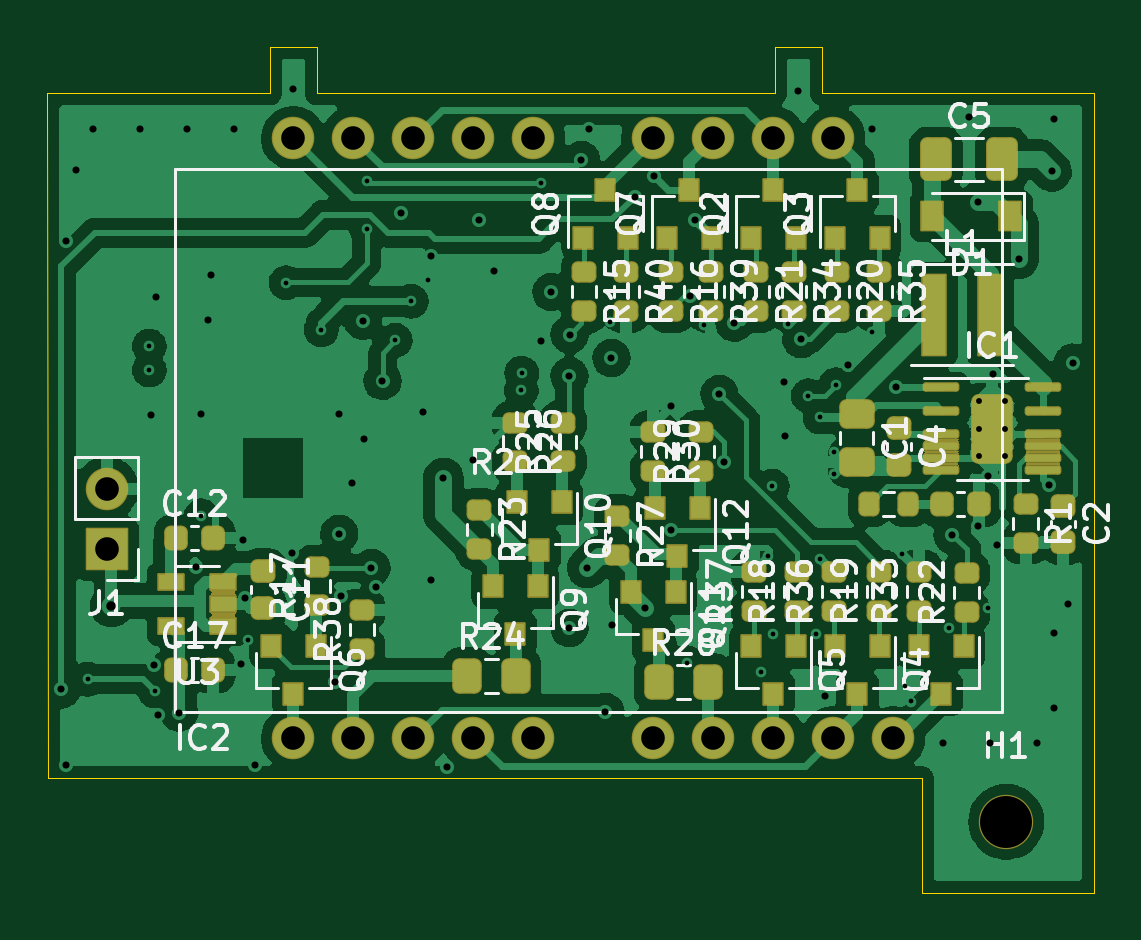
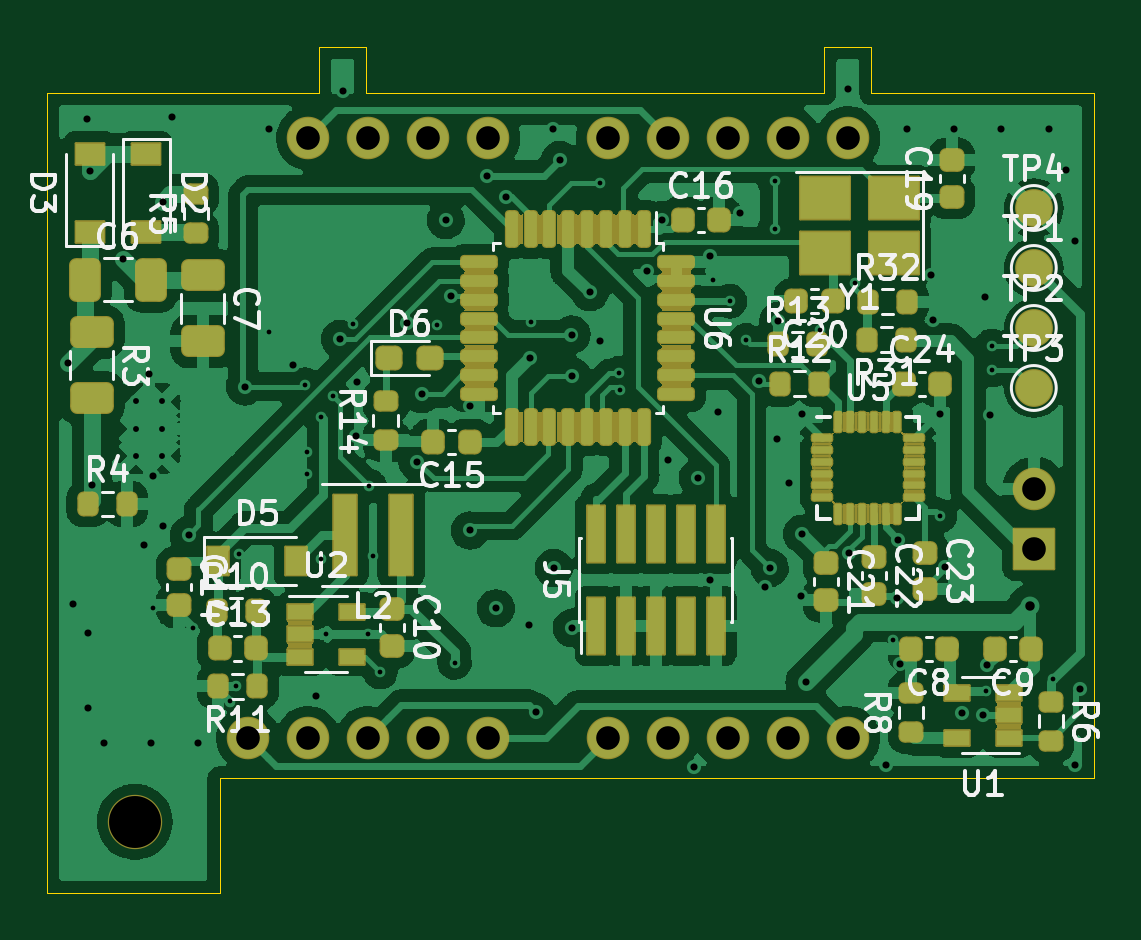
Circuit board: 13 layer files. Board 44.3 x 35.8 mm.
- bottom_copper: Nixiewatch-CuBottom.gbr (182760 bytes)
- inner_copper: Nixiewatch-CuIn1.gbr (148753 bytes)
- inner_copper: Nixiewatch-CuIn2.gbr (152703 bytes)
- top_copper: Nixiewatch-CuTop.gbr (170607 bytes)
- outline: Nixiewatch-EdgeCuts.gbr (1231 bytes)
- bottom_mask: Nixiewatch-MaskBottom.gbr (48053 bytes)
- top_mask: Nixiewatch-MaskTop.gbr (13581 bytes)
- drill: Nixiewatch-NPTH.drl (371 bytes)
- drill: Nixiewatch-PTH.drl (2915 bytes)
- paste: Nixiewatch-PasteBottom.gbr (7110 bytes)
- paste: Nixiewatch-PasteTop.gbr (6377 bytes)
- bottom_silk: Nixiewatch-SilkBottom.gbr (49031 bytes)
- top_silk: Nixiewatch-SilkTop.gbr (53427 bytes)

=== bottom_copper: Nixiewatch-CuBottom.gbr (182760 bytes, source omitted) ===
=== inner_copper: Nixiewatch-CuIn1.gbr (148753 bytes, source omitted) ===
=== inner_copper: Nixiewatch-CuIn2.gbr (152703 bytes, source omitted) ===
=== top_copper: Nixiewatch-CuTop.gbr (170607 bytes, source omitted) ===
=== outline: Nixiewatch-EdgeCuts.gbr ===
%TF.GenerationSoftware,KiCad,Pcbnew,6.0.6-1.fc35*%
%TF.CreationDate,2022-07-26T21:01:35+02:00*%
%TF.ProjectId,Nixiewatch,4e697869-6577-4617-9463-682e6b696361,rev?*%
%TF.SameCoordinates,Original*%
%TF.FileFunction,Profile,NP*%
%FSLAX46Y46*%
G04 Gerber Fmt 4.6, Leading zero omitted, Abs format (unit mm)*
G04 Created by KiCad (PCBNEW 6.0.6-1.fc35) date 2022-07-26 21:01:35*
%MOMM*%
%LPD*%
G01*
G04 APERTURE LIST*
%TA.AperFunction,Profile*%
%ADD10C,0.050000*%
%TD*%
G04 APERTURE END LIST*
D10*
X69099900Y-62496600D02*
X69074500Y-33500000D01*
X106100000Y-62500000D02*
X69099900Y-62496600D01*
X78500000Y-33500000D02*
X69074500Y-33500000D01*
X113400000Y-67334500D02*
X113400000Y-62500000D01*
X106100000Y-67334500D02*
X106100000Y-62500000D01*
X80500000Y-33500000D02*
X99884500Y-33500000D01*
X80500000Y-31534500D02*
X80500000Y-33500000D01*
X78500000Y-31534500D02*
X80500000Y-31534500D01*
X99884500Y-31534500D02*
X101884500Y-31534500D01*
X99884500Y-33500000D02*
X99884500Y-31534500D01*
X106100000Y-67334500D02*
X113400000Y-67334500D01*
X113400000Y-33500000D02*
X101884500Y-33500000D01*
X78500000Y-31534500D02*
X78500000Y-33500000D01*
X101884500Y-33500000D02*
X101884500Y-31534500D01*
X113400000Y-33500000D02*
X113400000Y-62500000D01*
M02*

=== bottom_mask: Nixiewatch-MaskBottom.gbr (48053 bytes, source omitted) ===
=== top_mask: Nixiewatch-MaskTop.gbr (13581 bytes, source omitted) ===
=== drill: Nixiewatch-NPTH.drl ===
M48
; DRILL file {KiCad 6.0.6-1.fc35} date Tue 26 Jul 2022 09:01:35 PM CEST
; FORMAT={-:-/ absolute / inch / decimal}
; #@! TF.CreationDate,2022-07-26T21:01:35+02:00
; #@! TF.GenerationSoftware,Kicad,Pcbnew,6.0.6-1.fc35
; #@! TF.FileFunction,NonPlated,1,4,NPTH
FMAT,2
INCH
; #@! TA.AperFunction,NonPlated,NPTH,ComponentDrill
T1C0.0866
%
G90
G05
T1
X4.3183Y-2.5329
T0
M30

=== drill: Nixiewatch-PTH.drl ===
M48
; DRILL file {KiCad 6.0.6-1.fc35} date Tue 26 Jul 2022 09:01:35 PM CEST
; FORMAT={-:-/ absolute / inch / decimal}
; #@! TF.CreationDate,2022-07-26T21:01:35+02:00
; #@! TF.GenerationSoftware,Kicad,Pcbnew,6.0.6-1.fc35
; #@! TF.FileFunction,Plated,1,4,PTH
FMAT,2
INCH
; #@! TA.AperFunction,Plated,PTH,ViaDrill
T1C0.0079
; #@! TA.AperFunction,Plated,PTH,ComponentDrill
T2C0.0098
; #@! TA.AperFunction,Plated,PTH,ViaDrill
T3C0.0118
; #@! TA.AperFunction,Plated,PTH,ViaDrill
T4C0.0157
; #@! TA.AperFunction,Plated,PTH,ComponentDrill
T5C0.0394
%
G90
G05
T1
X2.7874Y-2.2953
X2.89Y-1.74
X2.89Y-1.78
X2.8992Y-2.315
X2.9765Y-2.0229
X3.0551Y-2.23
X3.1177Y-1.6346
X3.1765Y-1.7129
X3.252Y-1.4655
X3.252Y-1.5457
X3.3Y-1.7306
X3.3268Y-1.6654
X3.3543Y-1.6299
X3.51Y-1.8138
X3.5108Y-1.7854
X3.5433Y-1.4685
X3.6575Y-1.7004
X3.7854Y-2.2676
X3.815Y-1.7051
X3.9094Y-2.2835
X3.9213Y-2.0906
X3.928Y-1.9736
X3.9291Y-2.2205
X3.9547Y-1.7028
X3.9882Y-1.8228
X4.0004Y-2.2198
X4.0079Y-1.8583
X4.0079Y-2.0945
X4.0315Y-1.9173
X4.0315Y-1.9528
X4.034Y-1.8045
X4.0945Y-1.7165
X4.1447Y-2.0866
X4.1496Y-2.3071
X4.1593Y-2.3325
X4.222Y-2.2092
X4.2874Y-2.1772
T2
X4.273Y-1.8324
X4.273Y-1.8776
X4.273Y-1.9227
X4.3164Y-1.8324
X4.3164Y-1.8776
X4.3164Y-1.9227
T3
X2.7435Y-2.3124
X2.7514Y-1.5644
X2.7514Y-2.4384
X2.7671Y-1.4462
X2.7953Y-1.378
X2.874Y-1.378
X2.8931Y-1.8557
X2.8972Y-2.2711
X2.901Y-1.6588
X2.9049Y-2.3557
X2.94Y-2.3511
X2.9528Y-1.378
X2.9677Y-2.1088
X2.9765Y-1.8535
X2.9882Y-1.6969
X2.9921Y-1.622
X3.0315Y-1.378
X3.0434Y-2.2703
X3.0465Y-2.0629
X3.0488Y-2.16
X3.0663Y-2.4384
X3.1272Y-2.0844
X3.1299Y-1.311
X3.2Y-2.3
X3.2065Y-1.8535
X3.2065Y-2.0529
X3.2087Y-2.1575
X3.2283Y-1.9685
X3.2457Y-1.6977
X3.2474Y-1.8951
X3.26Y-2.11
X3.2677Y-2.1417
X3.2785Y-1.7981
X3.3098Y-1.5185
X3.3465Y-1.8504
X3.36Y-1.59
X3.36Y-2.13
X3.38Y-1.96
X3.3858Y-2.4409
X3.43Y-1.93
X3.44Y-1.53
X3.4646Y-1.6142
X3.5433Y-1.7323
X3.56Y-1.65
X3.59Y-1.79
X3.59Y-2.21
X3.5905Y-1.721
X3.61Y-1.43
X3.62Y-2.11
X3.622Y-1.378
X3.65Y-2.35
X3.66Y-1.76
X3.6614Y-2.2047
X3.6995Y-1.4911
X3.7165Y-2.1772
X3.7306Y-1.4564
X3.7598Y-2.0472
X3.76Y-1.84
X3.7913Y-1.6575
X3.8Y-1.53
X3.84Y-1.82
X3.8474Y-1.9328
X3.8651Y-1.7012
X3.9482Y-1.8006
X3.95Y-1.89
X3.9718Y-1.315
X3.9764Y-1.7283
X4.0157Y-2.3228
X4.0551Y-1.7717
X4.0945Y-1.378
X4.1347Y-1.8076
X4.2126Y-2.4016
X4.2283Y-2.0551
X4.2559Y-1.3583
X4.2717Y-1.5
X4.2717Y-2.0394
X4.2874Y-1.9567
X4.2913Y-2.4016
X4.2953Y-1.7874
X4.3031Y-2.0709
X4.3386Y-1.5945
X4.3701Y-2.4016
X4.3896Y-1.9722
X4.3937Y-1.4488
X4.397Y-2.2179
X4.397Y-2.3439
X4.3976Y-1.3622
X4.4206Y-2.1706
X4.4291Y-1.7677
T4
X2.8268Y-2.1732
T5
X2.8189Y-1.9778
X2.8189Y-2.0778
X3.1296Y-1.3935
X3.1296Y-2.3935
X3.2296Y-1.3935
X3.2296Y-2.3935
X3.3296Y-1.3935
X3.3296Y-2.3935
X3.4296Y-1.3935
X3.4296Y-2.3935
X3.5296Y-1.3935
X3.5296Y-2.3935
X3.7296Y-1.3935
X3.7296Y-2.3935
X3.8296Y-1.3935
X3.8296Y-2.3935
X3.9296Y-1.3935
X3.9296Y-2.3935
X4.0296Y-1.3935
X4.0296Y-2.3935
X4.1296Y-2.3935
T0
M30

=== paste: Nixiewatch-PasteBottom.gbr (7110 bytes, source omitted) ===
=== paste: Nixiewatch-PasteTop.gbr (6377 bytes, source omitted) ===
=== bottom_silk: Nixiewatch-SilkBottom.gbr (49031 bytes, source omitted) ===
=== top_silk: Nixiewatch-SilkTop.gbr (53427 bytes, source omitted) ===
